Photos from the image-classification dataset "recaptcha_tiles" in the GitHub repository likeblossom/breaking-reCAPTCHA. Its 12 classes are: bicycle, bridge, bus, car, chimney, crosswalk, hydrant, motorcycle, mountain, stairs, tractor, traffic light.

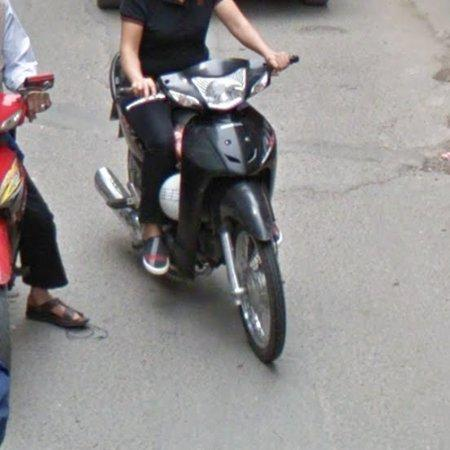
Label: motorcycle

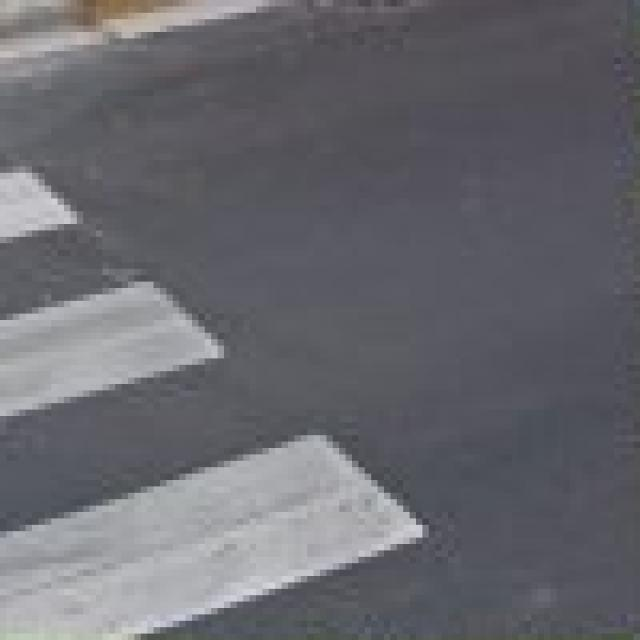
Label: crosswalk

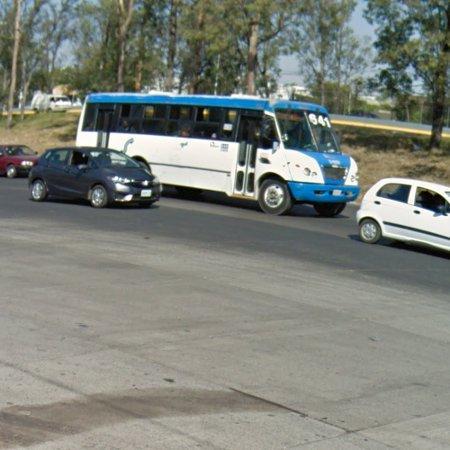
Label: car

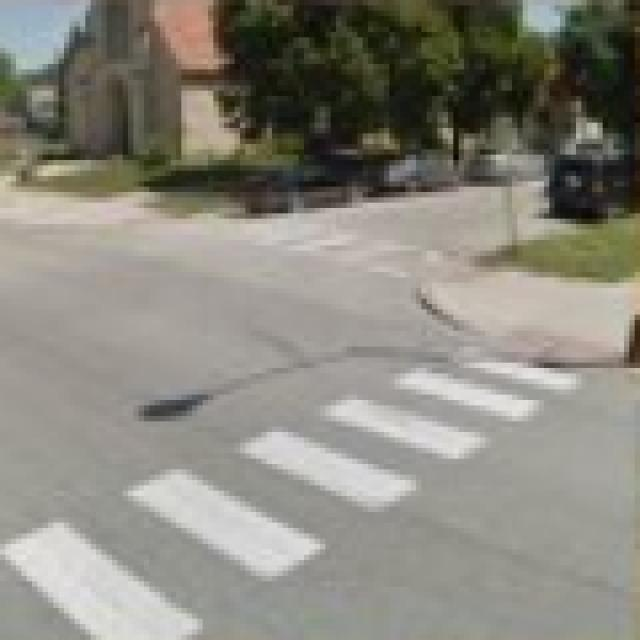
Label: crosswalk

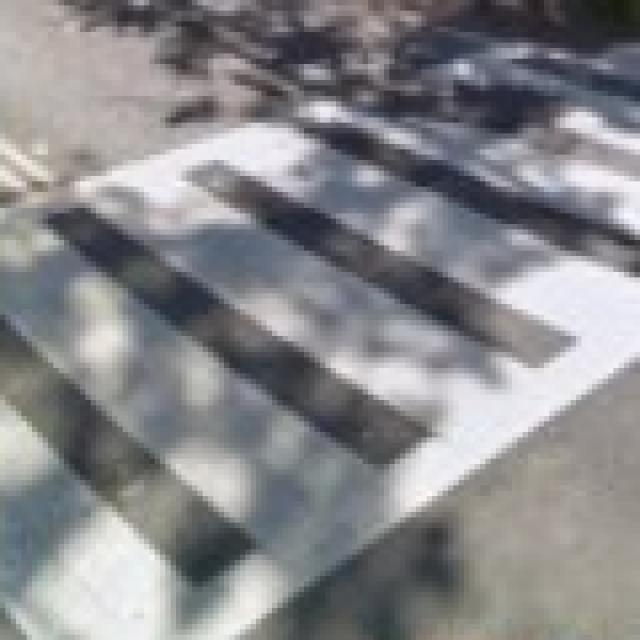
Label: crosswalk

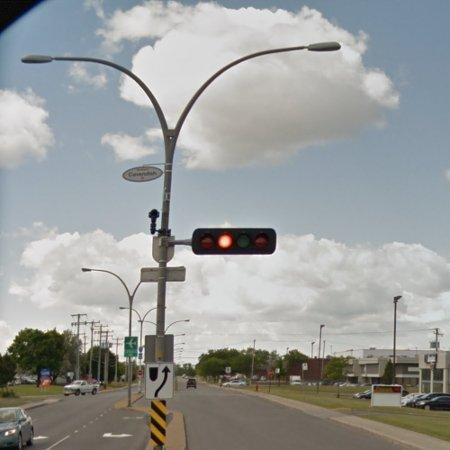
Label: traffic light
